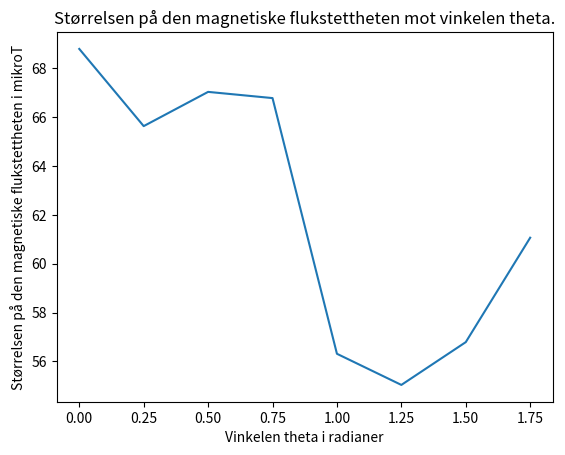

Source code (Python):
import numpy as np
import matplotlib.pyplot as plt

theta = [0, 0.25, 0.5, 0.75, 1.0, 1.25, 1.5, 1.75]

magFDense = [np.sqrt(12**2+100+67**2), np.sqrt(14**2+16+64**2), np.sqrt(13**2+100+65**2),np.sqrt(4+100+66**2), np.sqrt(11**2+25+55**2), np.sqrt(4+55**2), np.sqrt(4+14**2+55**2), np.sqrt(13**2+14**2+58**2)]

plt.plot(theta, magFDense)
plt.title("Størrelsen på den magnetiske flukstettheten mot vinkelen theta.")
plt.xlabel("Vinkelen theta i radianer")
plt.ylabel("Størrelsen på den magnetiske flukstettheten i mikroT") 
plt.show()
